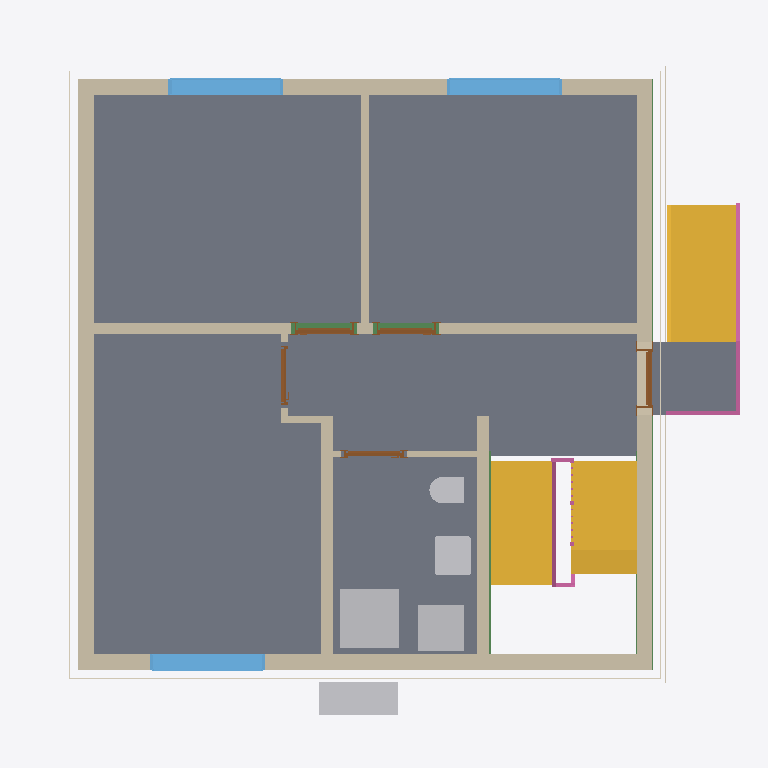
Plan cut of the same IFC building model at storey 'Basement ceiling' (level -0.21 m, cut at 1.19 m), seen from above with north up, elements coloured by IFC class: 11 walls (beige), 9 slabs (grey), 6 railings (pink), 5 other elements (light grey), 5 doors (brown), 4 coverings (cream), 3 stairs (yellow), 3 windows (light blue), 3 beams (green). Cut surfaces are drawn darker.
Extent 10.8 m × 10.1 m × 13.0 m (x, y, z). Storeys (16): Foundation at -3.21 m; Basement at -2.56 m; Basement ceiling at -0.21 m; Ground floor at 0.00 m; Facades at 0.00 m; Rainwater drainage at 0.00 m; Ceiling at 2.85 m; Upper floor at 3.06 m; Roof - Thermal insulation under rafters at 3.06 m; Roof - Vapour barrier at 3.06 m; Roof - Gypsum plasterboard at 3.06 m; Roof - MDF at 3.06 m; Roof - Roofing underlay at 3.06 m; Roof - Counter-battens at 3.06 m; Roof - Tile battens at 3.06 m; Roof - Roof tiles at 3.06 m. Elements (317): 152 IfcBeam, 42 IfcSlab, 30 IfcWall, 22 IfcBuildingElementProxy, 16 IfcFurniture, 10 IfcRailing, 9 IfcDoor, 8 IfcCovering, 8 IfcFooting, 7 IfcWindow, 5 IfcSanitaryTerminal, 5 IfcStair.

HEADER;
FILE_DESCRIPTION(('ViewDefinition[DesignTransferView]'),'2;1');
FILE_NAME('/dev/null','2026-11-10T14:11:08+01:00',(''),(''),'IfcOpenShell 0.8.5','IfcOpenShell 0.8.5','Nobody');
FILE_SCHEMA(('IFC4'));
ENDSEC;
DATA;
#1=IFCPROJECT('0xbgd_DzT3hfMNxk_9SYOn',$,'House 2',$,$,$,$,(#10,#15),#5);
#19=IFCSITE('1OXw0OWKj1OR8MzEp8mtcm',$,'Site',$,$,#27,$,$,$,$,$,$,$,$);
#20=IFCBUILDING('1CLLwa1nL6vBHH$uHUucN8',$,'House 2',$,$,#32,$,$,$,$,$,$);
#33=IFCBUILDINGSTOREY('1U3waCq6D0SvXjiTaZyERs',$,'Foundation',$,$,#39,$,$,$,-3.21);
#40=IFCBUILDINGSTOREY('0fgEBEE2H6JApFPPdrVYhM',$,'Basement',$,$,#45,$,$,$,-2.56);
#46=IFCBUILDINGSTOREY('2ZuMWgyxz9qPhk7SywPBzd',$,'Basement ceiling',$,$,#51,$,$,$,-0.21);
#52=IFCBUILDINGSTOREY('2zHC2LYsPBoOJ8Rmr6VFWy',$,'Ground floor',$,$,#57,$,$,$,0.0);
#58=IFCBUILDINGSTOREY('3la80yHTvE1hkLhk1tS0xc',$,'Ceiling',$,$,#63,$,$,$,2.845);
#64=IFCBUILDINGSTOREY('3nFElk39DB_hXFZiJXzUW8',$,'Upper floor',$,$,#69,$,$,$,3.055);
#25767=IFCBUILDINGSTOREY('3xvq90Lzv9iR5_xdL1bubW',$,'Roof - Thermal insulation under rafters','Visibility container for Thermal insulation under rafters','ROOF_LAYER',#25772,$,$,$,3.055);
#25773=IFCBUILDINGSTOREY('3Fskl8WCvEH8FEOcX6w1to',$,'Roof - Vapour barrier','Visibility container for Vapour barrier','ROOF_LAYER',#25778,$,$,$,3.055);
#25779=IFCBUILDINGSTOREY('2DfB0nuNP2ago4CAYEzO8D',$,'Roof - Gypsum plasterboard','Visibility container for Gypsum plasterboard','ROOF_LAYER',#25784,$,$,$,3.055);
#25785=IFCBUILDINGSTOREY('2vNxloikjDIwFR0hsZa0bH',$,'Roof - MDF','Visibility container for MDF','ROOF_LAYER',#25790,$,$,$,3.055);
#25791=IFCBUILDINGSTOREY('3xBV$I7wf3yfqIy_kP4Zwo',$,'Roof - Roofing underlay','Visibility container for Roofing underlay','ROOF_LAYER',#25796,$,$,$,3.055);
#25797=IFCBUILDINGSTOREY('3zktHR$VT3CwioCN7dToGl',$,'Roof - Counter-battens','Visibility container for Counter-battens','ROOF_LAYER',#25802,$,$,$,3.055);
#25803=IFCBUILDINGSTOREY('28OKo0DJT3sQuihSmvNEHm',$,'Roof - Tile battens','Visibility container for Tile battens','ROOF_LAYER',#25808,$,$,$,3.055);
#25809=IFCBUILDINGSTOREY('1hAbnz8WT1velKVcMorxHU',$,'Roof - Roof tiles','Visibility container for Roof tiles','ROOF_LAYER',#25814,$,$,$,3.055);
#35151=IFCBUILDINGSTOREY('13LmtQde5DuQtkvHUpdeeH',$,'Facades','Visibility container for grey/white facades and timber roof-edge boards','FACADE_LAYER',#35156,$,$,$,0.0);
#35308=IFCBUILDINGSTOREY('2nWpmUkgLAH9K1CXA$ZUCE',$,'Rainwater drainage','Roof gutters without downpipes',$,#35313,$,$,$,0.0);
#2536=IFCSLAB('2Gz82zXKX0dAOrw_ZKp8_N',$,'Pokoj 3',$,$,#2541,#2548,$,$);
#2503=IFCSLAB('092M3B_5D1VfBAacgGRQKz',$,'Pokoj 2',$,$,#2508,#2515,$,$);
#2460=IFCSLAB('1Q6DM2KUH21uZdGsFdVvBn',$,'Pokoj 1',$,$,#2465,#2472,$,$);
#2569=IFCSLAB('3WPW4MJJf5_8eeFiCVr1GZ',$,'Chodba',$,$,#2574,#2581,$,$);
#2602=IFCSLAB('3caN73q7X4uu8pNWo7U66t',$,'Koupelna',$,$,#2607,#2614,$,$);
#4206=IFCSTAIR('0jtN2r3Kj1c8Zo4Ld6vvbB',$,'Entrance stair',$,$,#4213,$,$,.STRAIGHT_RUN_STAIR.);
#176=IFCWALL('0e4f0oYEL44gkYSRc4OVLM',$,'Wall 4',$,$,#185,#196,$,$);
#126=IFCWALL('2HTA4yIv93eBC$kdCB5tdM',$,'Wall 2',$,$,#135,#146,$,$);
#4800=IFCSTAIR('0zdQJtcln5YvUN0nhJtbZG',$,'Basement upper stair flight',$,$,#4807,$,$,.STRAIGHT_RUN_STAIR.);
#3326=IFCSTAIR('1YnD31BfbBWAOrx526xYIK',$,'Lower stair flight',$,$,#3333,$,$,.STRAIGHT_RUN_STAIR.);
#99=IFCWALL('3uNJy2jzbDuxy05veI_eOp',$,'Wall 1',$,$,#110,#121,$,$);
#4286=IFCSLAB('0lUWDtnUb5JhC$Vej$2cRi',$,'Entrance landing',$,$,#4291,#4298,$,.LANDING.);
#151=IFCWALL('0Lt83aUr9FSxxa6jzK9a8P',$,'Wall 3',$,$,#160,#171,$,$);
#201=IFCWALL('1wJDSOZZD6XwZHCHdPXPXW',$,'Wall 5',$,$,#211,#222,$,$);
#3234=IFCSANITARYTERMINAL('0M4DwA$NHDSehl1Nyxa1pe',$,'Sprcha',$,$,#3255,#3243,$,$);
#253=IFCWALL('36RTtXMkf4x8sneidsCuiz',$,'Hallway - Pokoj 3 lower wall',$,$,#262,#273,$,$);
#329=IFCWALL('2lwBKlbaPFYhin6mvrBMBZ',$,'Stairway - hallway and bathroom wall',$,$,#338,#349,$,$);
#2155=IFCFURNITURE('0Oo4p3HHH77xk$oXBz343v',$,'Tepelné?Čerpadlo',$,'Tepelné?Čerpadlo',#2160,#2167,$,.USERDEFINED.);
#3256=IFCFURNITURE('3mKz$T8O1BgBdl3KNjy8CG',$,'Zásobník?TUV',$,'Zásobník?TUV',#3261,#3268,$,.USERDEFINED.);
#2656=IFCWINDOW('3hr$XLiYX79AFGEMBNOyCC',$,'Pokoj 1 window',$,$,#2733,#2657,$,1.3750000000000002,1.75,.WINDOW.,.SINGLE_PANEL.,$);
#2752=IFCWINDOW('3yCuSGTaPEyerRAnq7EQAy',$,'Pokoj 2 window',$,$,#2829,#2753,$,1.3750000000000002,1.75,.WINDOW.,.SINGLE_PANEL.,$);
#2848=IFCWINDOW('3xVmg0ho1Dru0Qx_p$nqvJ',$,'Pokoj 3 window',$,$,#2925,#2849,$,1.3750000000000002,1.75,.WINDOW.,.SINGLE_PANEL.,$);
#227=IFCWALL('2yorQkoiXBGQY$BXKC464O',$,'Wall 6',$,$,#237,#248,$,$);
#3172=IFCSANITARYTERMINAL('1lWaOVMxX0zxvM12lk3IMm',$,'Umyvadlo',$,$,#3193,#3181,$,$);
#4300=IFCRAILING('36vc19K5HDqRH$9QFPpx2W',$,'Entrance stair and landing railing',$,$,#4305,#4687,$,.GUARDRAIL.);
#3102=IFCSANITARYTERMINAL('3NujV0xkv1ShG7$7RwbKhv',$,'WC',$,$,#3123,#3111,$,$);
#18617=IFCSLAB('30UG7pM99FVg_HwtPw8$cY',$,'Basement ceiling - Chodba',$,$,#18622,#18626,$,.FLOOR.);
#31396=IFCBEAM('37ceiVNHL9QAEbtrDogMur',$,'Ring beam 5',$,'Ring beam',#31401,#31410,$,.BEAM.);
#34421=IFCCOVERING('1iunc3qYXDqw869mAYOfbA',$,'East facade - grey perimeter',$,'FACADE_CLADDING',#35167,#34437,$,.CLADDING.);
#34510=IFCCOVERING('0WF3QUCeL2ThJJFzEvOwpb',$,'West facade - grey perimeter',$,'FACADE_CLADDING',#35287,#34526,$,.CLADDING.);
#34092=IFCCOVERING('35Gpozv1XCevg72PxQaVnD',$,'Street facade - grey perimeter',$,'FACADE_CLADDING',#35282,#34108,$,.CLADDING.);
#31006=IFCBEAM('1yQCRdvnzEhQLoeTA7B5Do',$,'Ring beam 2',$,'Ring beam',#31011,#31020,$,.BEAM.);
#34546=IFCCOVERING('1Dh2j1mlbEiucEgC8XhA70',$,'West facade - white',$,'FACADE_CLADDING',#35172,#34579,$,.CLADDING.);
#4849=IFCRAILING('0ZRf0gJj5B5RojKoSTCJz2',$,'Basement stair flight railing',$,$,#4854,#5040,$,.GUARDRAIL.);
#354=IFCWALL('3fa1E6L4X07QKRDa8XYsCn',$,'Hallway - bathroom SDK wall',$,$,#363,#374,$,$);
#469=IFCDOOR('1TwC0QGjz0wg9U7CA6t00q',$,'Entrance door',$,$,#589,#480,$,2.125,0.9,.DOOR.,.SINGLE_SWING_RIGHT.,$);
#31786=IFCBEAM('3iwG_rDzTClwPmIHf9CZ23',$,'Ring beam 8',$,'Ring beam',#31791,#31800,$,.BEAM.);
#783=IFCDOOR('2meEaIHBj3$P9qLoEi4BRr',$,'Pokoj 2 door',$,$,#903,#794,$,2.33,0.9,.DOOR.,.SINGLE_SWING_LEFT.,$);
#626=IFCDOOR('3rvMedus58LPyaKlfV$QY3',$,'Pokoj 1 door',$,$,#746,#637,$,2.33,0.9,.DOOR.,.SINGLE_SWING_RIGHT.,$);
#1097=IFCDOOR('3cBWCpbWL1mOY1z1gKhFZZ',$,'Koupelna door',$,$,#1217,#1108,$,2.33,0.9,.DOOR.,.SINGLE_SWING_LEFT.,$);
#940=IFCDOOR('1bpWUjJWj6Ou2kDzdRsjUu',$,'Pokoj 3 door',$,$,#1060,#951,$,2.33,0.9,.DOOR.,.SINGLE_SWING_RIGHT.,$);
#278=IFCWALL('1oommjHXH5we3sSsR7PUvA',$,'Hallway - Pokoj 3 wall return',$,$,#288,#299,$,$);
#17813=IFCSLAB('1QOyj4LF1CU8f95ItR0eav',$,'Basement ceiling - Pokoj 3 garden part',$,$,#17818,#17822,$,.FLOOR.);
#304=IFCWALL('2v_pnK1$z9nAvKo_lvGb68',$,'Hallway - Pokoj 3 upper wall',$,$,#313,#324,$,$);
#3666=IFCRAILING('1zTQHpH2P8Ku8wQQLn2Anx',$,'Lower stair flight railing',$,$,#3671,#3857,$,.GUARDRAIL.);
#3964=IFCRAILING('3ESu6jCG99EwFE$XoFSTo2',$,'Ground floor - up/down stair gap railing',$,$,#3969,#4020,$,.GUARDRAIL.);
#5257=IFCRAILING('0pUyozkNT5PRhfi_2ekHey',$,'Basement middle landing - flight gap railing',$,$,#5262,#5313,$,.GUARDRAIL.);
#19827=IFCSLAB('11y5pctcj5DACIxgPbU2GJ',$,'Basement ceiling - Koupelna',$,$,#19832,#19836,$,.FLOOR.);
#5073=IFCRAILING('1DR3ilXn54Gv49cT_Tvs6P',$,'Basement lower stair flight railing',$,$,#5078,#5228,$,.GUARDRAIL.);
ENDSEC;
